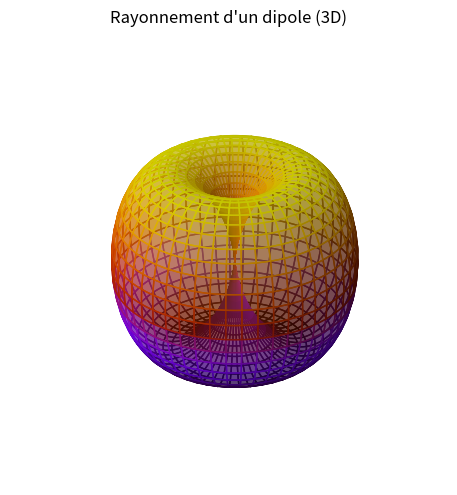

Source code (Python):
## NOM DU PROGRAMME: DipRadiation3D.py
#% IMPORTATION
import numpy as np
import matplotlib.pyplot as plt
import mpl_toolkits.mplot3d.axes3d as axes3d
import matplotlib.colors as mcolors

def sph2cart(azimuth,elevation,r):
    """
    Convertisseur de Coordonnée Sphérique/Cartésienne
    """
    x = r * np.sin(elevation) * np.cos(azimuth)
    y = r * np.sin(elevation) * np.sin(azimuth)
    z = r * np.cos(elevation)
    return x, y, z
theta = np.linspace(0.001,np.pi,400)
phi = np.linspace(0.001,2*np.pi,400)
THETA, PHI = np.meshgrid(theta,phi)
RHO = np.sin(THETA)**2
X, Y, Z = sph2cart(PHI,THETA,RHO)
fig = plt.figure(figsize=(8,5))
cmap = plt.get_cmap('gnuplot')
ax2 = plt.subplot(111, projection='3d')
ax2._axis3don = False # hide x, y, z axis
norm = mcolors.Normalize(vmin=Z.min(), vmax=Z.max())
ax2.plot_surface(X, Y, Z, rstride=8, cstride=8,
                 facecolors=cmap(norm(Z)), antialiased=True, alpha=0.5)
fig.suptitle("Rayonnement d'un dipole (3D)")
plt.tight_layout()
plt.savefig("dipole1_3D.png"); plt.savefig("dipole1_3D.pdf")
plt.show()